The GitHub repository MarkF123/cells contains a labelled image folder "cells" with 4 categories: artef, lymph, monoc, segm. Examples follow, each with its label.

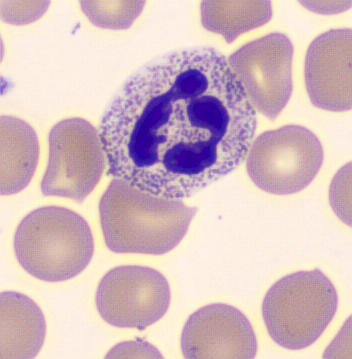
Label: segm

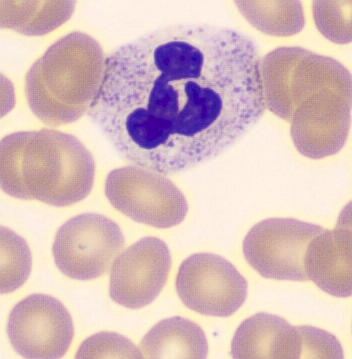
Label: segm

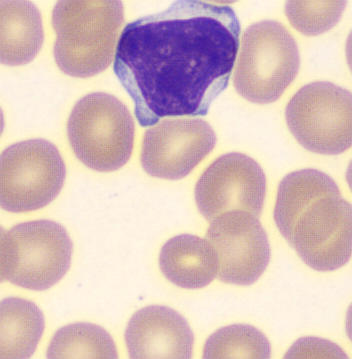
Label: lymph

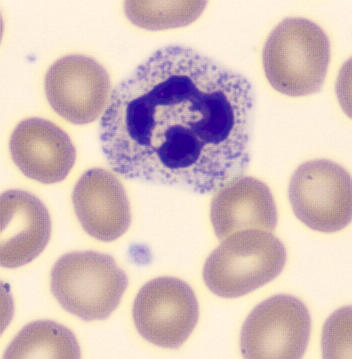
Label: segm

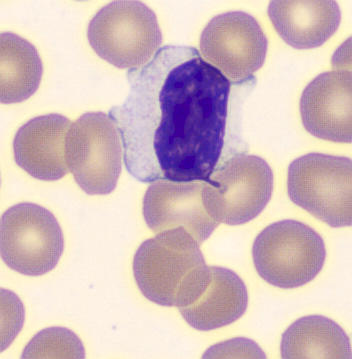
Label: lymph

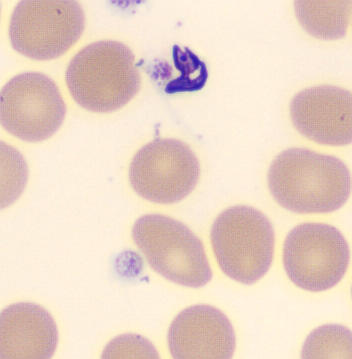
Label: artef
